Labelled photos from "images", an image-classification folder in rchllllll/cp5105-capstone-proj. The possible labels are: book, bottle, bottle variant 2, bottle variant 3, bowl, charger, clock, container, container variant 2, hard disk, mouse, mouse variant 2, spread, stand.

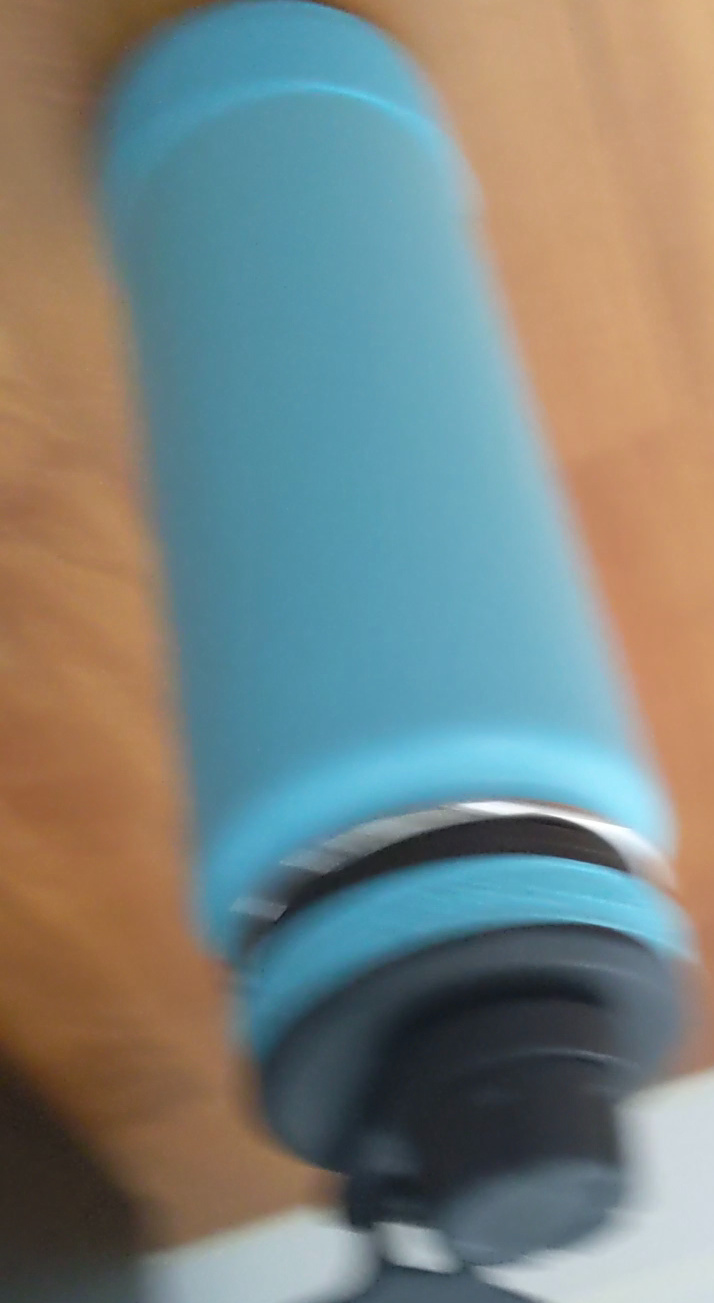
Label: bottle

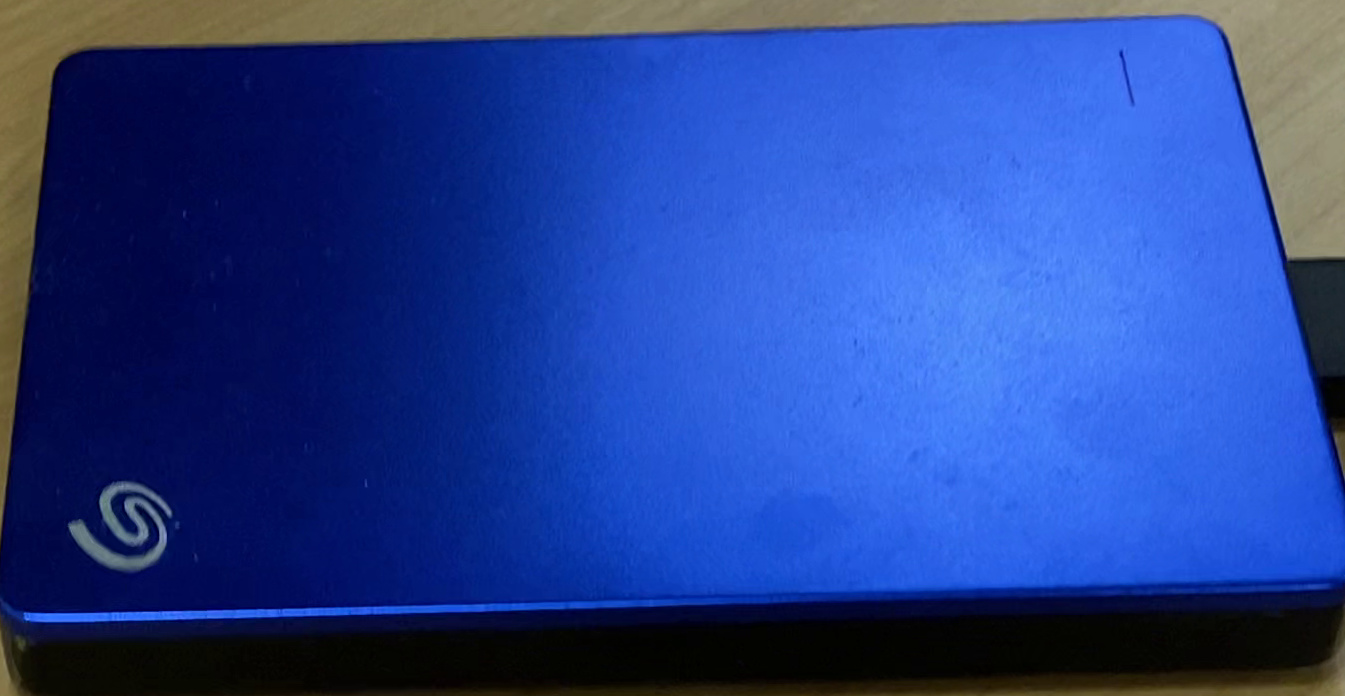
Label: hard disk

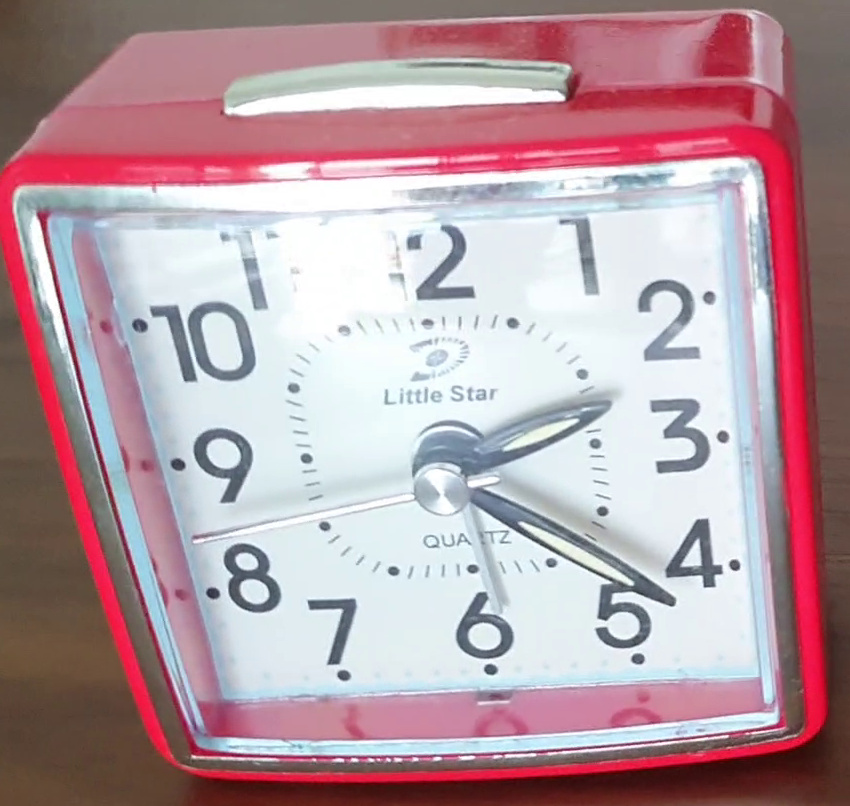
Label: clock

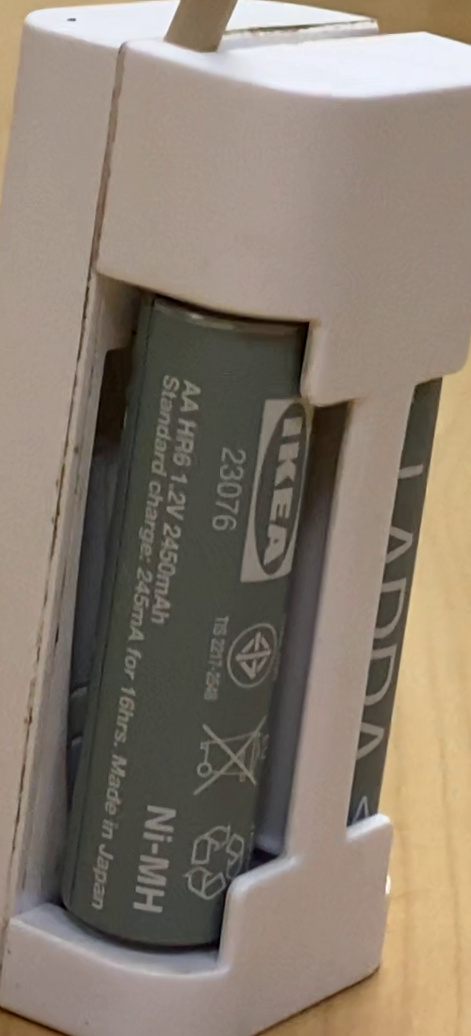
Label: charger

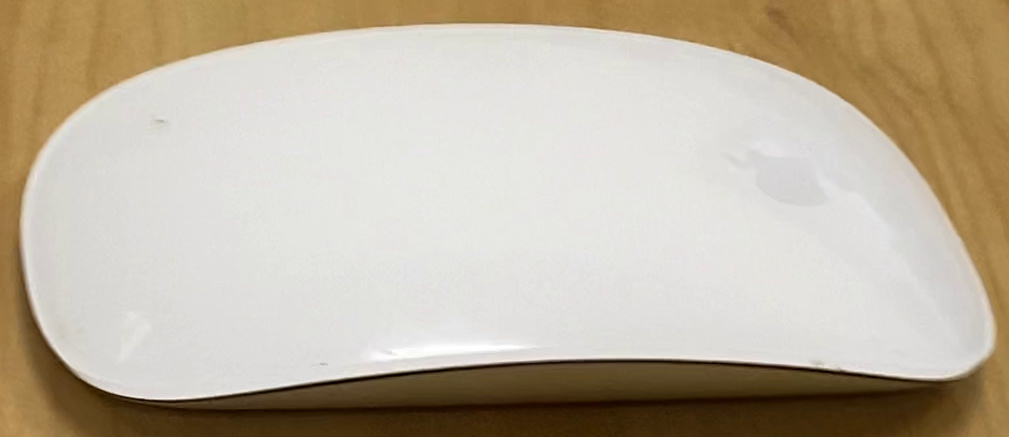
Label: mouse

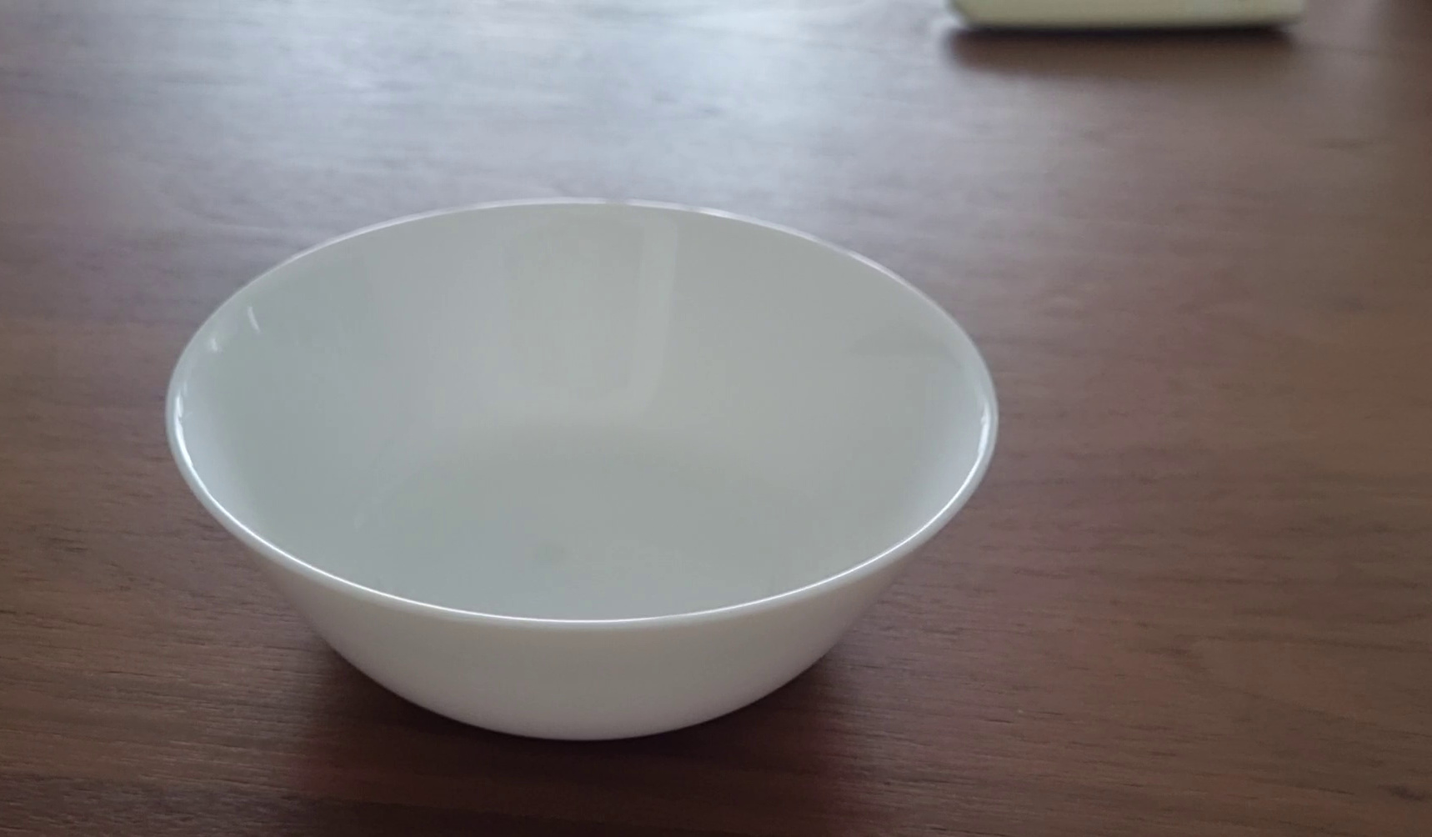
Label: bowl
